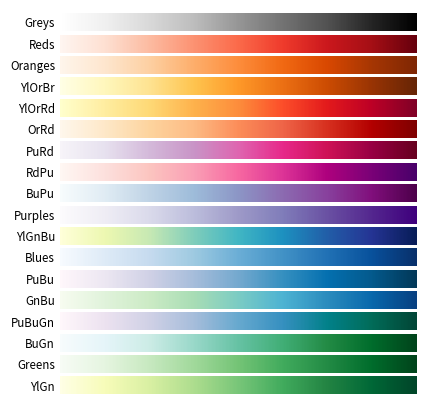

This chart was generated by the following Python code:
# ----------------------------------------------------------------------------
# Title:   Scientific Visualisation - Python & Matplotlib
# Author:  Nicolas P. Rougier
# License: BSD
# ----------------------------------------------------------------------------
import numpy as np
import matplotlib.pyplot as plt

cmaps = ('Greys', 'Reds',
          'Oranges', 
         'YlOrBr', 'YlOrRd', 'OrRd', 'PuRd', 'RdPu', 'BuPu',
         'Purples', 'YlGnBu', 'Blues',
          
          'PuBu', 'GnBu', 
         'PuBuGn', 'BuGn',
         'Greens', 'YlGn')
            
n = len(cmaps)

fig = plt.figure(figsize=(4.25, n*.22))
ax = plt.subplot(1, 1, 1, frameon=False,
                 xlim=[0,10], xticks=[], yticks=[])
fig.subplots_adjust(top=0.99, bottom=0.01, left=0.15, right=0.99)

y, dy, pad = 0, 0.5, 0.1
ticks, labels = [], []
for cmap in cmaps[::-1]:
    Z = np.linspace(0,1,512).reshape(1,512)
    plt.imshow(Z, extent=[0,10,y,y+dy], cmap=plt.get_cmap(cmap))
    ticks.append(y+dy/2)
    labels.append(cmap)
    y = y + dy + pad

ax.set_ylim(-pad,y)
ax.set_yticks(ticks)
ax.set_yticklabels(labels)
ax.tick_params(axis='y', which='both', length=0, labelsize="small")

plt.savefig("reference-colormap-sequential-1.pdf", dpi=600)
plt.show()
